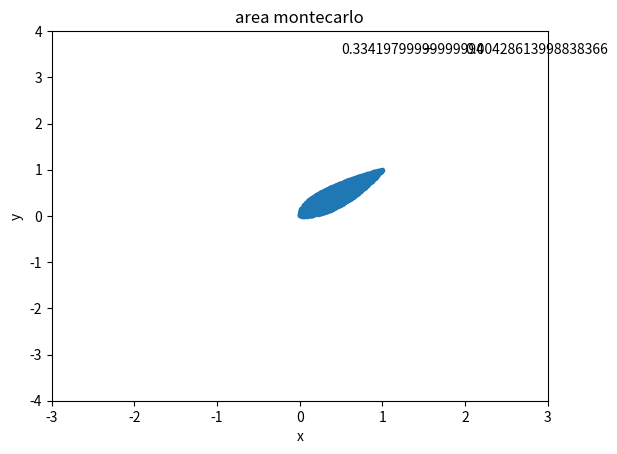

The script that saved this image:
import numpy as np
import random
import matplotlib.pyplot as plt

m = 10000
veces = 50

ax = 0
bx = 1
ay = 0
by = 1

sa = 0
saa = 0

for k in range(0,veces):
    n = 0
    px,py = [],[]
    for i in range(0,m):
        r =  random.random()
        x = ax + (bx-ax)*r
        r = random.random()
        y = ay + (by-ay)*r

        if y>=x**2 and y<=np.sqrt(x):
            n+=1
            px.append(x)
            py.append(y)

    area = n*(by-ay)*(bx-ax)/m
    sa+=area
    saa+=area**2

prom = sa/veces #promedio
desv = np.sqrt(veces*saa-sa**2)/veces #desviación
plt.plot(px,py,'.')
plt.title('area montecarlo')
plt.xlabel('x')
plt.ylabel('y')
plt.axis([-3,3,-4,4])
plt.text(0.5,3.5,str(prom))
plt.text(1.5,3.5,'+-')
plt.text(2,3.5,str(desv))

plt.show()

